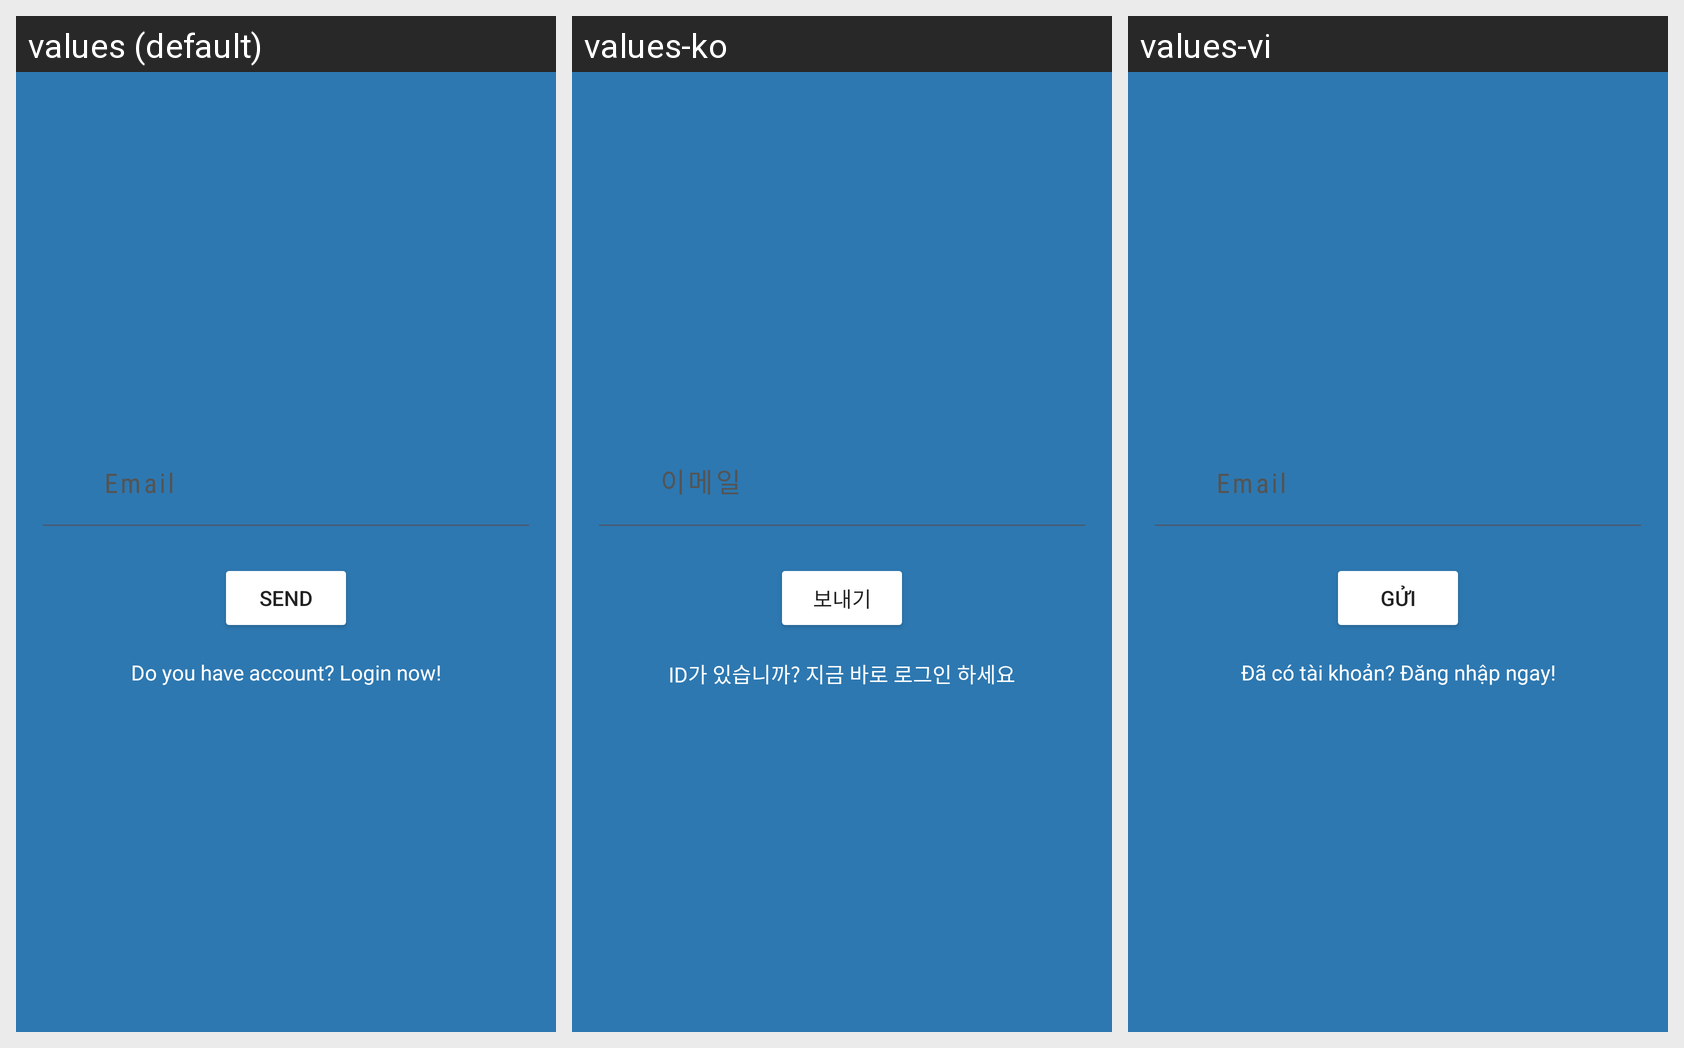

Locale-by-locale string values for the Android screen shown in this grid:
Android screen res/layout/activity_forgot_password_hire.xml rendered under 3 locales, left to right: values (default), values-ko, values-vi. Device: Nexus 5 (rendered at 1080×1920; each locale shown at half size, 540×960, under a caption strip naming it); theme AppTheme.
Strings drawn on this screen, with the default value and each locale's value (text and hints the layout hard-codes, and strings that could not be matched under every locale, appear in the picture but are not listed):

st_hintEmail
  values: Email
  values-ko: 이메일
  values-vi: Email

st_quenmk
  values: Send
  values-ko: 보내기
  values-vi: Gửi

st_txtDangNhap
  values: Do you have account? Login now!
  values-ko: ID가 있습니까? 지금 바로 로그인 하세요
  values-vi: Đã có tài khoản? Đăng nhập ngay!
